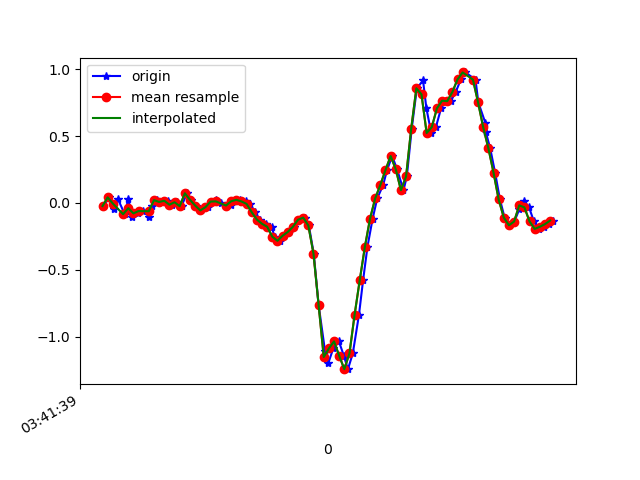

Values plotted in this chart, from the file beside it:
1618803699682, 1499383586505146, -0.023742981, -0.19600989, 0.01842295
1618803699707, 1499383605536586, 0.04101, 0.1045, -0.001125
1618803699724, 1499383624568026, -0.04329, -0.02252, 0.003762
1618803699739, 1499383643599466, 0.03246, 0.1791, -0.00479
1618803699766, 1499383662630906, -0.08483, -0.02252, -0.01945
1618803699780, 1499383681827611, 0.02757, 0.3831, -0.04389
1618803699796, 1499383700838587, -0.108, 0.03856, -0.02312
1618803699816, 1499383719899099, -0.07872, 0.3073, -0.08176
1618803699837, 1499383738934875, -0.06162, 0.2866, -0.02067
1618803699862, 1499383757970619, -0.1044, -0.04085, -0.05732
1618803699873, 1499383777006363, -0.0213, 0.3171, -0.04389
1618803699892, 1499383796000667, 0.02024, -0.2449, -0.002346
1618803699911, 1499383815033723, 0.0068, 0.01901, -0.04755
1618803699934, 1499383834066811, 0.01535, -0.2302, 0.03797
1618803699949, 1499383853099867, -0.01397, -0.1813, 0.01842
1618803699968, 1499383872132923, 0.004357, -0.1325, 0.07584
1618803699987, 1499383891150235, -0.02496, -0.1129, 0.07951
1618803700008, 1499383910182491, 0.07155, 0.1021, 0.06851
1618803700025, 1499383929214747, 0.02268, -0.174, 0.1027
1618803700044, 1499383948246971, -0.02008, -0.2571, 0.09661
1618803700063, 1499383967279227, -0.05673, -0.141, 0.1027
1618803700089, 1499383986297147, -0.0323, -0.05795, 0.08562
1618803700101, 1499384005328763, 0.009244, -0.02985, 0.06974
1618803700120, 1499384024360379, 0.0239, -0.03841, 0.07096
1618803700139, 1499384043391995, -0.001752, -0.04207, 0.06974
1618803700160, 1499384062423611, -0.02252, -0.04818, 0.07462
1618803700178, 1499384081455227, -0.01763, -0.05062, 0.08684
1618803700196, 1499384100473403, 0.01169, -0.0604, 0.1186
1618803700215, 1499384119504571, 0.02268, -0.07139, 0.1687
1618803700236, 1499384138535675, 0.01047, -0.09705, 0.2334
1618803700254, 1499384157566779, -0.00786, -0.1313, 0.3239
1618803700273, 1499384176597947, -0.07017, -0.1667, 0.4595
1618803700292, 1499384195584635, -0.1251, -0.2046, 0.6354
1618803700315, 1499384214589499, -0.1569, -0.1985, 0.8626
1618803700337, 1499384233619195, -0.1789, -0.196, 1.106
1618803700349, 1499384252648891, -0.2534, -0.1997, 1.427
1618803700368, 1499384271678587, -0.284, -0.1728, 1.778
1618803700387, 1499384290742843, -0.2461, -0.0885, 2.182
1618803700406, 1499384309773499, -0.218, 0.03856, 2.628
1618803700425, 1499384328804219, -0.1789, 0.1387, 3.069
1618803700444, 1499384347834939, -0.1264, 0.1791, 3.494
1618803700467, 1499384366865595, -0.1105, 0.2108, 3.84
1618803700482, 1499384385919227, -0.1691, 0.2536, 4.098
1618803700501, 1499384404925819, -0.3793, 0.278, 4.211
1618803700520, 1499384423957115, -0.7641, 0.2658, 4.218
1618803700545, 1499384442988411, -1.11, 0.151, 4.093
1618803700558, 1499384462019707, -1.197, 0.01168, 3.867
1618803700577, 1499384481051003, -1.089, -0.08239, 3.559
1618803700599, 1499384500095739, -1.037, -0.1862, 3.229
1618803700618, 1499384519127419, -1.144, -0.2644, 2.897
1618803700634, 1499384538158971, -1.244, -0.3084, 2.518
1618803700653, 1499384557190651, -1.126, -0.3304, 2.11
1618803700677, 1499384576222203, -0.8362, -0.3194, 1.651
1618803700693, 1499384595254907, -0.5772, -0.2876, 1.161
1618803700710, 1499384614286587, -0.328, -0.2339, 0.6867
1618803700730, 1499384633318267, -0.1178, -0.1972, 0.2286
1618803700748, 1499384652349819, 0.03368, -0.1899, -0.243
1618803700771, 1499384671381499, 0.1339, -0.1875, -0.7244
1618803700786, 1499384690423035, 0.245, -0.2046, -1.187
1618803700806, 1499384709454843, 0.3501, -0.229, -1.619
1618803700825, 1499384728486779, 0.2511, -0.2131, -2.061
... 32 more rows
